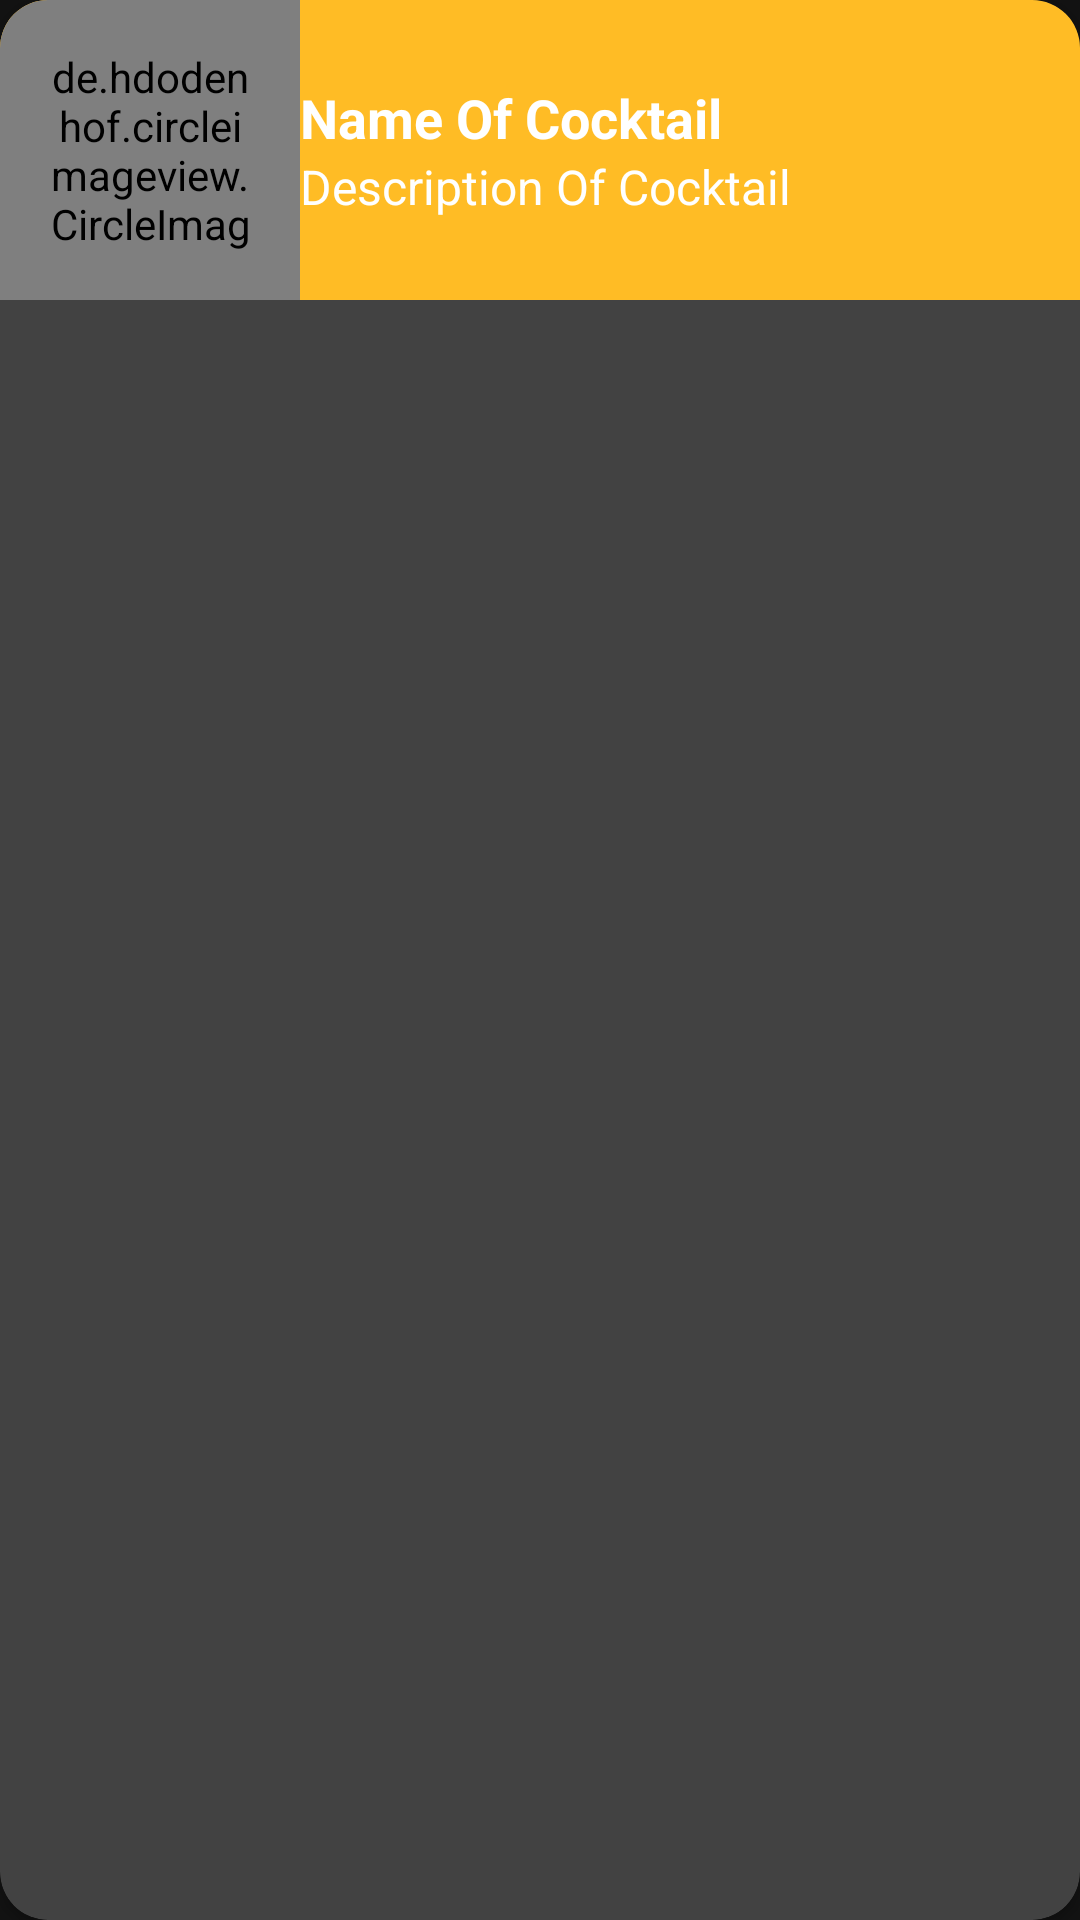

Android layout source for this screen:
<!-- AndroidManifest.xml: application theme Theme.CocktailRecipe -->
<!-- res/layout/cell_cocktail.xml -->
<?xml version="1.0" encoding="utf-8"?>
<androidx.cardview.widget.CardView xmlns:android="http://schemas.android.com/apk/res/android"
    xmlns:app="http://schemas.android.com/apk/res-auto"
    android:layout_width="match_parent"
    android:layout_height="wrap_content"
    android:layout_margin="8dp"
    android:elevation="8dp"
    app:cardCornerRadius="16dp"
    android:orientation="horizontal">

    <LinearLayout
        android:id="@+id/cocktail_container"
        android:layout_width="match_parent"
        android:layout_height="wrap_content"
        android:background="@color/base_yellow"

        android:gravity="center_vertical">

        <de.hdodenhof.circleimageview.CircleImageView
            android:id="@+id/cocktail_image"
            android:layout_width="100dp"
            android:layout_height="100dp"
            android:padding="16dp"
            android:src="@drawable/ginfizz"
            app:layout_constraintBottom_toBottomOf="parent"
            app:layout_constraintStart_toStartOf="parent"
            app:layout_constraintTop_toTopOf="parent" />

        <RelativeLayout
            android:layout_width="match_parent"
            android:layout_height="wrap_content"
            android:gravity="center">

            <TextView
                android:id="@+id/cocktail_name"
                android:layout_width="match_parent"
                android:layout_height="wrap_content"
                android:text="Name Of Cocktail"
                android:textSize="18sp"
                android:textStyle="bold"
                android:textColor="@color/white"/>

            <TextView
                android:id="@+id/cocktail_instructions"
                android:layout_width="match_parent"
                android:layout_height="wrap_content"
                android:layout_below="@id/cocktail_name"
                android:ellipsize="end"
                android:singleLine="true"
                android:text="Description Of Cocktail"
                android:textColor="@color/white"
                android:textSize="16sp" />
        </RelativeLayout>

    </LinearLayout>


</androidx.cardview.widget.CardView>
<!-- resources referenced by this layout -->
<resources>
  <color name="base_yellow">#FFBC25</color>
  <color name="white">#FFFFFFFF</color>
  <!-- drawable ginfizz: jpg bitmap (drawable-v24, 207419 bytes) -->
  <style name="Theme.CocktailRecipe" parent="Theme.MaterialComponents.NoActionBar">
          
          <item name="colorPrimary">@color/base_background_light</item>
          <item name="colorPrimaryVariant">@color/base_bottom_navigation_bar_background</item>
          <item name="colorOnPrimary">@color/white</item>
          
          <item name="colorSecondary">@color/teal_200</item>
          <item name="colorSecondaryVariant">@color/teal_700</item>
          <item name="colorOnSecondary">@color/black</item>
          
          <item name="android:statusBarColor" tools:targetApi="l">@color/base_bottom_navigation_bar_background</item>
  
          <item name="base_backgroundColor">@color/base_background_light</item>
          <item name="base_textColor">@color/base_textColor_dark</item>
          <item name="base_boxColor">@color/base_boxColor_light</item>
  
          
      </style>
  <color name="base_background_light">#FFFFFF</color>
  <color name="base_bottom_navigation_bar_background">#30444E</color>
  <color name="teal_200">#FF03DAC5</color>
  <color name="teal_700">#FF018786</color>
  <color name="black">#FF000000</color>
  <color name="base_textColor_dark">#1A3B34</color>
  <color name="base_boxColor_light">#F2F3FB</color>
</resources>
